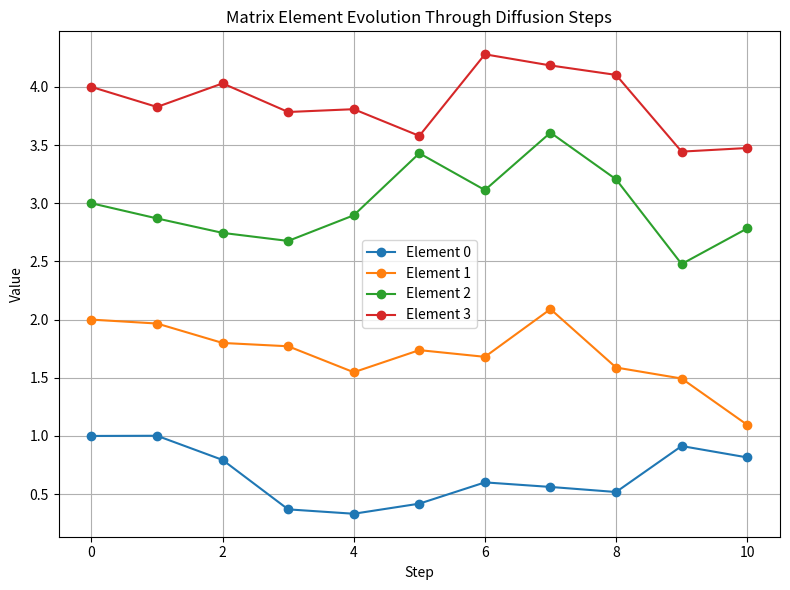

Write Python code to recreate this figure.
import numpy as np
import matplotlib.pyplot as plt

def diffusion_process(x0, beta_values):
    """
    模拟前向扩散过程。
    :param x0: 初始图像矩阵
    :param beta_values: 每一步的 beta 噪声系数列表
    :return: 所有步骤中的矩阵序列
    """
    steps = [x0]
    for beta_t in beta_values:
        prev = steps[-1]
        mean = np.sqrt(1 - beta_t) * prev
        noise = np.random.normal(0, np.sqrt(beta_t), size=prev.shape)
        xt = mean + noise
        steps.append(xt)
    return steps

def display_steps(matrices):
    """
    打印每一步的矩阵变化
    """
    for i, mat in enumerate(matrices):
        print(f"\nStep {i}:\n{np.round(mat, 4)}")

def plot_matrix_progression(matrices):
    """
    可视化每一步矩阵的数值变化（线图）
    """
    flattened = [mat.flatten() for mat in matrices]
    flattened = np.array(flattened)

    plt.figure(figsize=(8, 6))
    for i in range(flattened.shape[1]):
        plt.plot(flattened[:, i], marker='o', label=f'Element {i}')
    plt.title("Matrix Element Evolution Through Diffusion Steps")
    plt.xlabel("Step")
    plt.ylabel("Value")
    plt.grid(True)
    plt.legend()
    plt.tight_layout()
    plt.show()

# === 主程序入口 ===
if __name__ == "__main__":
    # 初始图像（2x2 矩阵）
    x0 = np.array([[1.0, 2.0],
                   [3.0, 4.0]])

    # beta_t 每步噪声强度，逐渐增大
    timesteps = 10
    beta_schedule = np.linspace(0.02, 0.15, timesteps)

    # 执行扩散过程
    steps = diffusion_process(x0, beta_schedule)

    # 打印每一步的矩阵
    display_steps(steps)

    # 可视化矩阵元素变化
    plot_matrix_progression(steps)
